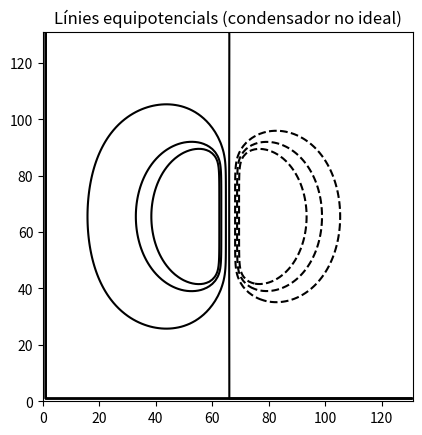

This chart was generated by the following Python code:
import numpy as np
import matplotlib.pyplot as plt

# Dimensions de la malla
nx, ny = 132, 132
V = np.zeros((ny, nx))
d = 15
l = 40

# Condicions de contorn (dos rectangles com plaques)
V[int(ny/2-l/2):int(ny/2+l/2), int(nx/2 - d/2):int(nx/2 - d/2)+2] = 7.5  # placa esquerra
V[int(ny/2-l/2):int(ny/2+l/2), int(nx/2 + d/2):int(nx/2 + d/2)+2] = -7.5    # placa dreta

# Iteració per resoldre Laplace (mètode de Jacobi)
for _ in range(6000):
    V_new = V.copy()
    V_new[1:-1,1:-1] = 0.25 * (V[1:-1, :-2] + V[1:-1, 2:] + V[:-2, 1:-1] + V[2:, 1:-1])
    
    # Reaplica condicions de contorn a la nova matriu
    V_new[int(ny/2-l/2):int(ny/2+l/2), int(nx/2 - d/2):int(nx/2 - d/2)+2] = 7.5
    V_new[int(ny/2-l/2):int(ny/2+l/2), int(nx/2 + d/2):int(nx/2 + d/2)+2] = -7.5
    
    V = V_new

V[0,:]=100
V[:,0]=100
#V[90:99,:]=0.1
#V[:,90:99]=0.1

# Dibuixa les línies equipotencials
nivells = [0,1.5,3,7.5,10,13.5,14.99]
nivells = [x-7.5 for x in nivells]  # Potencials concrets que vols mostrar
plt.contour(V/0.5, levels=nivells, colors='k')  # 'k' = negre
plt.title("Línies equipotencials (condensador no ideal)")
plt.gca().set_aspect('equal')
plt.show()
#print(nivells)

x = np.linspace(0, 27, nx)  # coordenades x
y = np.linspace(0, 27, ny)  # coordenades y
X, Y = np.meshgrid(x, y)
ny, nx = V.shape


# Aplanem les dades, les posem per columnes i canviem el centre de coordenades
dades = np.column_stack((X.ravel()-13.5, Y.ravel()-13.5, V.ravel()))

# Guardem com a txt: una fila = x y v
#np.savetxt("cond_teo_prova.txt", dades, fmt="%.6f", header="x y V", comments='')

